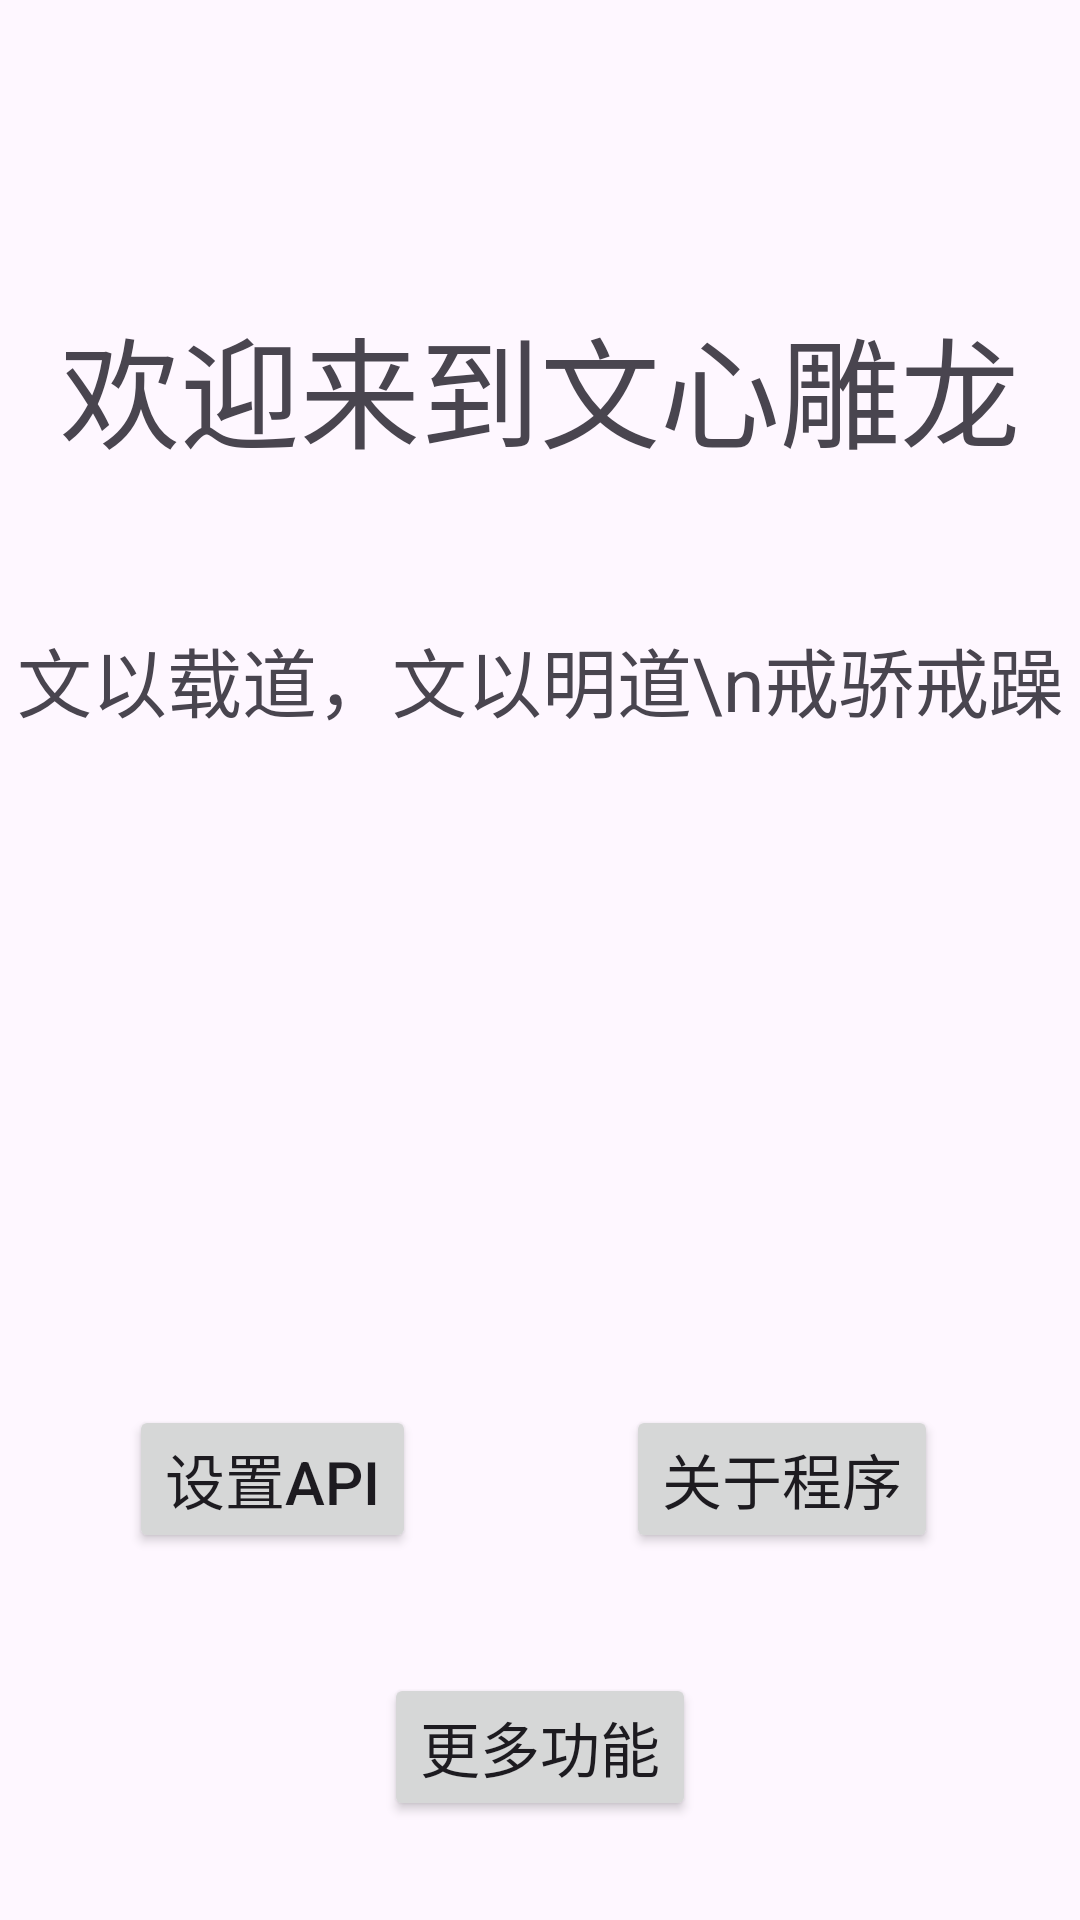

Write the Android layout XML for this screen, with the resource values it uses.
<!-- AndroidManifest.xml: application theme Theme.nllm -->
<!-- res/layout/fragment_about.xml -->
<?xml version="1.0" encoding="utf-8"?>
<LinearLayout xmlns:android="http://schemas.android.com/apk/res/android"
    xmlns:app="http://schemas.android.com/apk/res-auto"
    xmlns:tools="http://schemas.android.com/tools"
    android:id="@+id/main"
    android:layout_width="match_parent"
    android:layout_height="match_parent"
    android:orientation="vertical"
    tools:context=".MainActivity">

    <TextView
        android:layout_width="match_parent"
        android:layout_height="wrap_content"
        android:text="欢迎来到文心雕龙"
        android:textSize="40sp"
        android:gravity="center"
        android:layout_marginTop="100dp"
        />

    <TextView
        android:layout_marginTop="50dp"
        android:layout_width="match_parent"
        android:layout_height="wrap_content"
        android:gravity="center"
        android:textSize="25sp"
        android:text="文以载道，文以明道\n戒骄戒躁"
        />

    <TextView
        android:layout_marginTop="120dp"
        android:id="@+id/txv_random_poem"
        android:layout_width="match_parent"
        android:layout_height="wrap_content"
        android:textSize="25sp"
        />

    <LinearLayout
        android:layout_marginTop="70dp"
        android:layout_width="match_parent"
        android:layout_height="wrap_content"
        android:orientation="horizontal"
        >

        <Button
            android:layout_width="wrap_content"
            android:layout_height="wrap_content"
            android:id="@+id/btn_set_api"
            android:text="设置API"
            android:textSize="20sp"
            android:gravity="center"
            android:layout_marginStart="43dp"
            />

        <Button
            android:id="@+id/btn_about"
            android:layout_width="wrap_content"
            android:layout_height="wrap_content"
            android:layout_marginStart="70dp"
            android:text="关于程序"
            android:textSize="20sp" />

    </LinearLayout>
    
    <Button
        android:id="@+id/btn_more_fun"
        android:layout_marginTop="40dp"
        android:layout_width="wrap_content"
        android:layout_height="wrap_content"
        android:layout_gravity="center"
        android:text="更多功能"
        android:textSize="20sp"
        />

</LinearLayout>
<!-- resources referenced by this layout -->
<resources>
  <style name="Theme.nllm" parent="Base.Theme.nllm" />
  <style name="Base.Theme.nllm" parent="Theme.Material3.DayNight">
          
          
      </style>
</resources>
